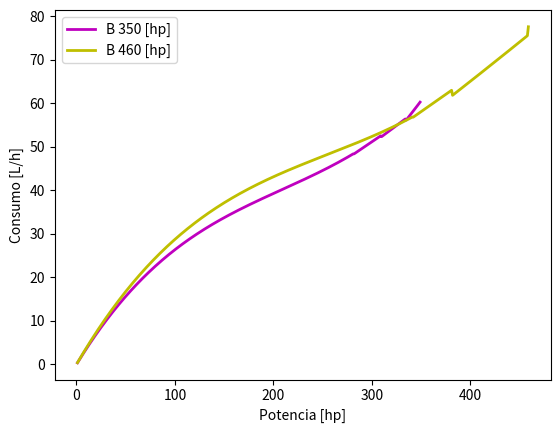

This figure's Python source:
# -*- coding: utf-8 -*-
"""
Created on Sun Feb 20 18:55:04 2022

[redacted]
"""
import numpy as np
import matplotlib.pyplot as plt
import math
import pandas as pd
import scipy.io as sio
import csv as csv
from matplotlib import pyplot as plt  


#Estos modelos buscan entregar el consumo de combustible de distintos motores en función de la potencia demandada. 

def consumomerce238(hp):
    if hp<=0:
        return 0
    if 0<hp<87.1:
        #return 0.291 + -1.53E-03*hp + 4.9E-06*hp**2
        return 0.305 + -1.79E-03*hp + 6.04E-06*hp**2
    if 87.1<=hp<120.6:
        return -0.00053*hp+0.24134
    if 120.6<=hp<144.72:
        return -0.00014*hp+0.193364
    if 144.72<=hp<167.5:
        return -0.00003*hp+0.17820
    if 167.5<=hp<194.3:
        return 0.00003*hp+0.165975
    if 194.3<=hp<238:
        return 0.00042*hp+0.09047
    
    if 238<=hp:
        print(hp,'¡EXCEDE POTENCIA MÁXIMA!')  
        return 200   


#Ecuaciones de consumo       
def consumomerce306(hp):
    if hp<=0:
        return 0
    if 0<hp<103.18:
        return 0.259 + -7.89E-04*hp + 1.83E-06*hp**2
    if 103.18<=hp<150.08:
        return -0.00028*hp+0.226111
    if 150.08<=hp<234.5:
        return -0.0001*hp+0.19924
    if 234.5<=hp<270.68:
        return 0.00007*hp+0.15631
    if 270.68<=hp<306:
        return 0.0004*hp+0.06707
    if 306<=hp:
        print(hp,'¡EXCEDE POTENCIA MÁXIMA!')  
        return 200
        
def consumomerce354(hp):
    if hp<=0:
        return 0
    if 0<hp<201:
        #return 0.292 + -9.41E-04*hp + 1.71E-06*hp**2
        #return 0.357 + -1.47E-03*hp + 2.78E-06*hp**2
        return 0.335 + -1.29E-03*hp + 2.43E-06*hp**2
    
    if 201<=hp<247.9:
        return -0.00017*hp+0.20721
    if 247.9<=hp<288.1:
        return -0.00002*hp+0.16964
    if 288.1<=hp<325.62:
        return 0.00014*hp+0.12246
    if 325.62<=hp<341.7:
        return 0.00055*hp-0.011325
    if 341.7<=hp<354:
        return 0.001*hp-0.16645
    
    if 354<=hp:
        print(hp,'¡EXCEDE POTENCIA MÁXIMA!')    
        return 200
    
def consumocummins350(hp):
    if hp<=0:
        return 0
    if 0<hp<281.4:
        #return 0.292 + -7.64E-04*hp + 1.19E-06*hp**2
        return 0.372 + -1.29E-03*hp + 2.06E-06*hp**2
    if 281.4<=hp<309.54:
        return -0.00006*hp+0.18855
    if 309.54<=hp<335:
        return (-1*1.96386E-7*hp)+0.16897
    if 335<=hp<349.74:
        return 0.00036*hp+0.04709
    if 349.74<=hp<352.42:
        return 0.002*hp-0.526515
    
    if 352.42<=hp:
        print(hp,'¡EXCEDE POTENCIA MÁXIMA!')   
        return 200    
    
def consumocummins460(hp):
    if hp<=0:
        return 0
    if 0<hp<341.7:
        #return 0.305 + -7.4E-04*hp + 9.68E-07*hp**2
        return 0.39 + -1.18E-03*hp + 1.54E-06*hp**2
    if 341.7<=hp<381.9:
        return -0.00002*hp+0.17299
    if 381.9<=hp<458.28:
        return 0.00004*hp+0.14664
    if 458.28<=hp<460.96:
        return 0.00334*hp-1.363989

    
    
    if 460.96<=hp:
        print(hp ,'¡EXCEDE POTENCIA MÁXIMA!')  
        return 200 
        
#%% Este es pa consumo especifico    
x1 = range(1,238)
x2 = range(1,306)
x3 = range(1,354)
x4 = range(1,350)
x5 = range(1,460)

y1 = [consumomerce238(i) for i in x1] 
y2 = [consumomerce306(i) for i in x2]
y3 = [consumomerce354(i) for i in x3]
y4 = [consumocummins350(i) for i in x4]
y5 = [consumocummins460(i) for i in x5]
   

#plt.plot(x1,y1,'-',linewidth=2,color='b',label='A 238 [hp]')
#plt.plot(x2,y2,'-',linewidth=2,color='r',label='A 306 [hp]')
#plt.plot(x3,y3,'-',linewidth=2,color='g',label='A 354 [hp]')
#plt.plot(x4,y4,'-',linewidth=2,color='m',label='B 350 [hp]')
#plt.plot(x5,y5,'-',linewidth=2,color='y',label='B 460 [hp]')

# plt.xlabel('Potencia [hp]')
# plt.ylabel('Consumo específico [L/hp h]')
# plt.title('Consumo específico de combustible frente a potencia')
# plt.xlim(0,460)
# plt.ylim(0,0.4)
# plt.legend()
# plt.show()

# #%%Este es pa consumo
x1 = range(1,238)
x2 = range(1,306)
x3 = range(1,354)
x4 = range(1,350)
x5 = range(1,460)

y1 = [consumomerce238(i)*i for i in x1] 
y2 = [consumomerce306(i)*i for i in x2]
y3 = [consumomerce354(i)*i for i in x3]
y4 = [consumocummins350(i)*i for i in x4]
y5 = [consumocummins460(i)*i for i in x5]
   

#plt.plot(x1,y1,'-',linewidth=2,color='b',label='A 238 [hp]')
#plt.plot(x2,y2,'-',linewidth=2,color='r',label='A 306 [hp]')
#plt.plot(x3,y3,'-',linewidth=2,color='g',label='A 354 [hp]')
plt.plot(x4,y4,'-',linewidth=2,color='m',label='B 350 [hp]')
plt.plot(x5,y5,'-',linewidth=2,color='y',label='B 460 [hp]')

plt.xlabel('Potencia [hp]')
plt.ylabel('Consumo [L/h]')
#plt.title('Consumo de combustible frente a potencia')

plt.legend()
plt.show()
